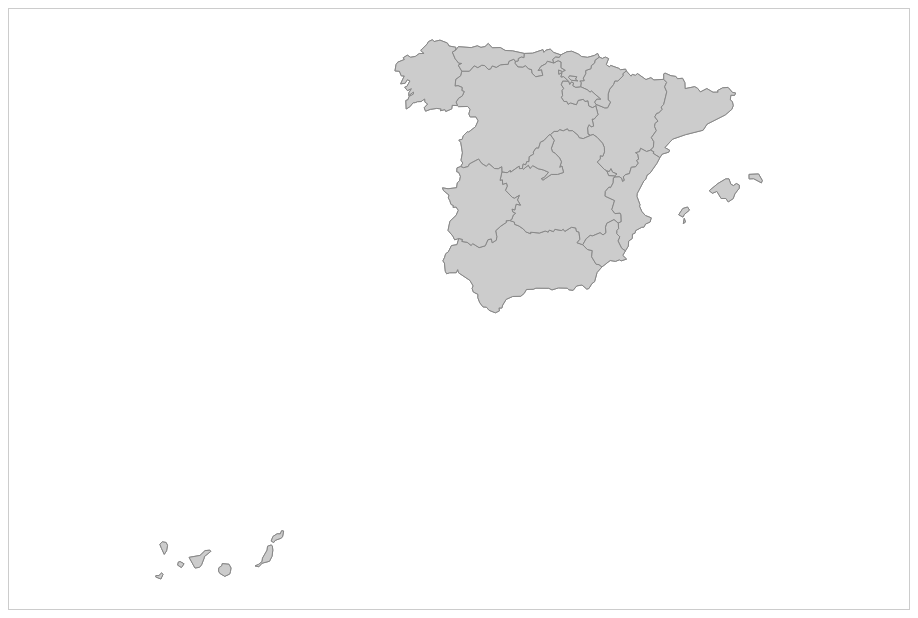
D3 v3 page, settled after 360 driven frames (6 s of simulated time); the page loaded 1 data file(s).


(function(){
	var height = 600;
	var width = 900;
	var projection = d3.geo.mercator();
	var map = void 0;
	var spain = void 0;

	var path = d3.geo.path().projection(projection);

	var svg = d3.select("#map")
		.append("svg")
		.attr("width", width)
		.attr("height", height);

	d3.json('data/shapefiles/spain-topo-simple.json', function(data) {
		var country = topojson.feature(data, data.objects.country);
		var regions = topojson.feature(data, data.objects.regions);

		var b, s, t; 
		projection.scale(1).translate([0,0]);
		var b = path.bounds(country);
		var s = .9 / Math.max((b[1][0] - b[0][0]) / width, (b[1][1] - b[0][1]) / height);
		var t = [(width - s * (b[1][0] + b[0][0])) / 2, (height - s * (b[1][1] + b[0][1] )) /2];
		projection.scale(s).translate(t);

		map = svg.append('g').attr('class', 'boundary'); 
		spain = map.selectAll('path').data(country.features)
		region = map.selectAll('.region').data(regions.features);

		spain.enter()
			.append('path')
			.attr('d', path);

		region.enter()
			.append('path')
			.attr('class', 'region')
			.attr('d', path);
});

})();



### data: data/shapefiles/spain-topo-simple.json
{
 "type": "Topology",
 "objects": {
  "country": {
   "type": "GeometryCollection",
   "bbox": [
    -18.16,
    27.64,
    4.328,
    43.79
   ],
   "geometries": [
    "{... 3 keys}"
   ]
  },
  "regions": {
   "type": "GeometryCollection",
   "bbox": [
    -18.16,
    27.64,
    4.328,
    43.79
   ],
   "geometries": [
    "{... 3 keys}",
    "{... 3 keys}",
    "{... 3 keys}",
    "{... 3 keys}",
    "{... 3 keys}",
    "{... 3 keys}",
    "{... 3 keys}",
    "{... 3 keys}",
    "... 10 more items"
   ]
  }
 },
 "arcs": [
  [
   [
    8304,
    7976
   ],
   [
    -50,
    -101
   ],
   [
    -113,
    -172
   ],
   [
    -46,
    -31
   ],
   [
    -25,
    -77
   ],
   [
    -31,
    -29
   ],
   [
    -108,
    -219
   ],
   [
    -5,
    -51
   ],
   "... 16 more items"
  ],
  [
   [
    7736,
    6319
   ],
   [
    -43,
    -82
   ],
   [
    62,
    -67
   ],
   [
    -89,
    -32
   ],
   [
    -29,
    19
   ],
   [
    -62,
    -28
   ],
   [
    -90,
    15
   ],
   [
    -135,
    -117
   ]
  ],
  [
   [
    7350,
    6027
   ],
   [
    -80,
    -100
   ],
   [
    -42,
    -171
   ],
   [
    -44,
    -33
   ],
   [
    -49,
    -91
   ],
   [
    -35,
    -10
   ],
   [
    -79,
    75
   ],
   [
    -87,
    -17
   ],
   "... 30 more items"
  ],
  [
   [
    4974,
    5979
   ],
   [
    -24,
    -57
   ],
   [
    -109,
    -1
   ],
   [
    -49,
    -19
   ],
   [
    -22,
    46
   ],
   [
    -14,
    150
   ],
   [
    -26,
    39
   ],
   [
    30,
    68
   ]
  ],
  [
   [
    4760,
    6205
   ],
   [
    0,
    0
   ]
  ],
  [
   [
    4760,
    6205
   ],
   [
    15,
    60
   ],
   [
    45,
    37
   ],
   [
    52,
    113
   ],
   [
    90,
    16
   ],
   [
    31,
    112
   ]
  ],
  [
   [
    4993,
    6543
   ],
   [
    0,
    0
   ]
  ],
  [
   [
    4993,
    6543
   ],
   [
    -69,
    -24
   ],
   [
    -29,
    66
   ],
   [
    -80,
    104
   ],
   [
    31,
    163
   ]
  ],
  "... 277 more items"
 ],
 "transform": {
  "scale": [
   0.002249,
   0.001616
  ],
  "translate": [
   -18.16,
   27.64
  ]
 }
}